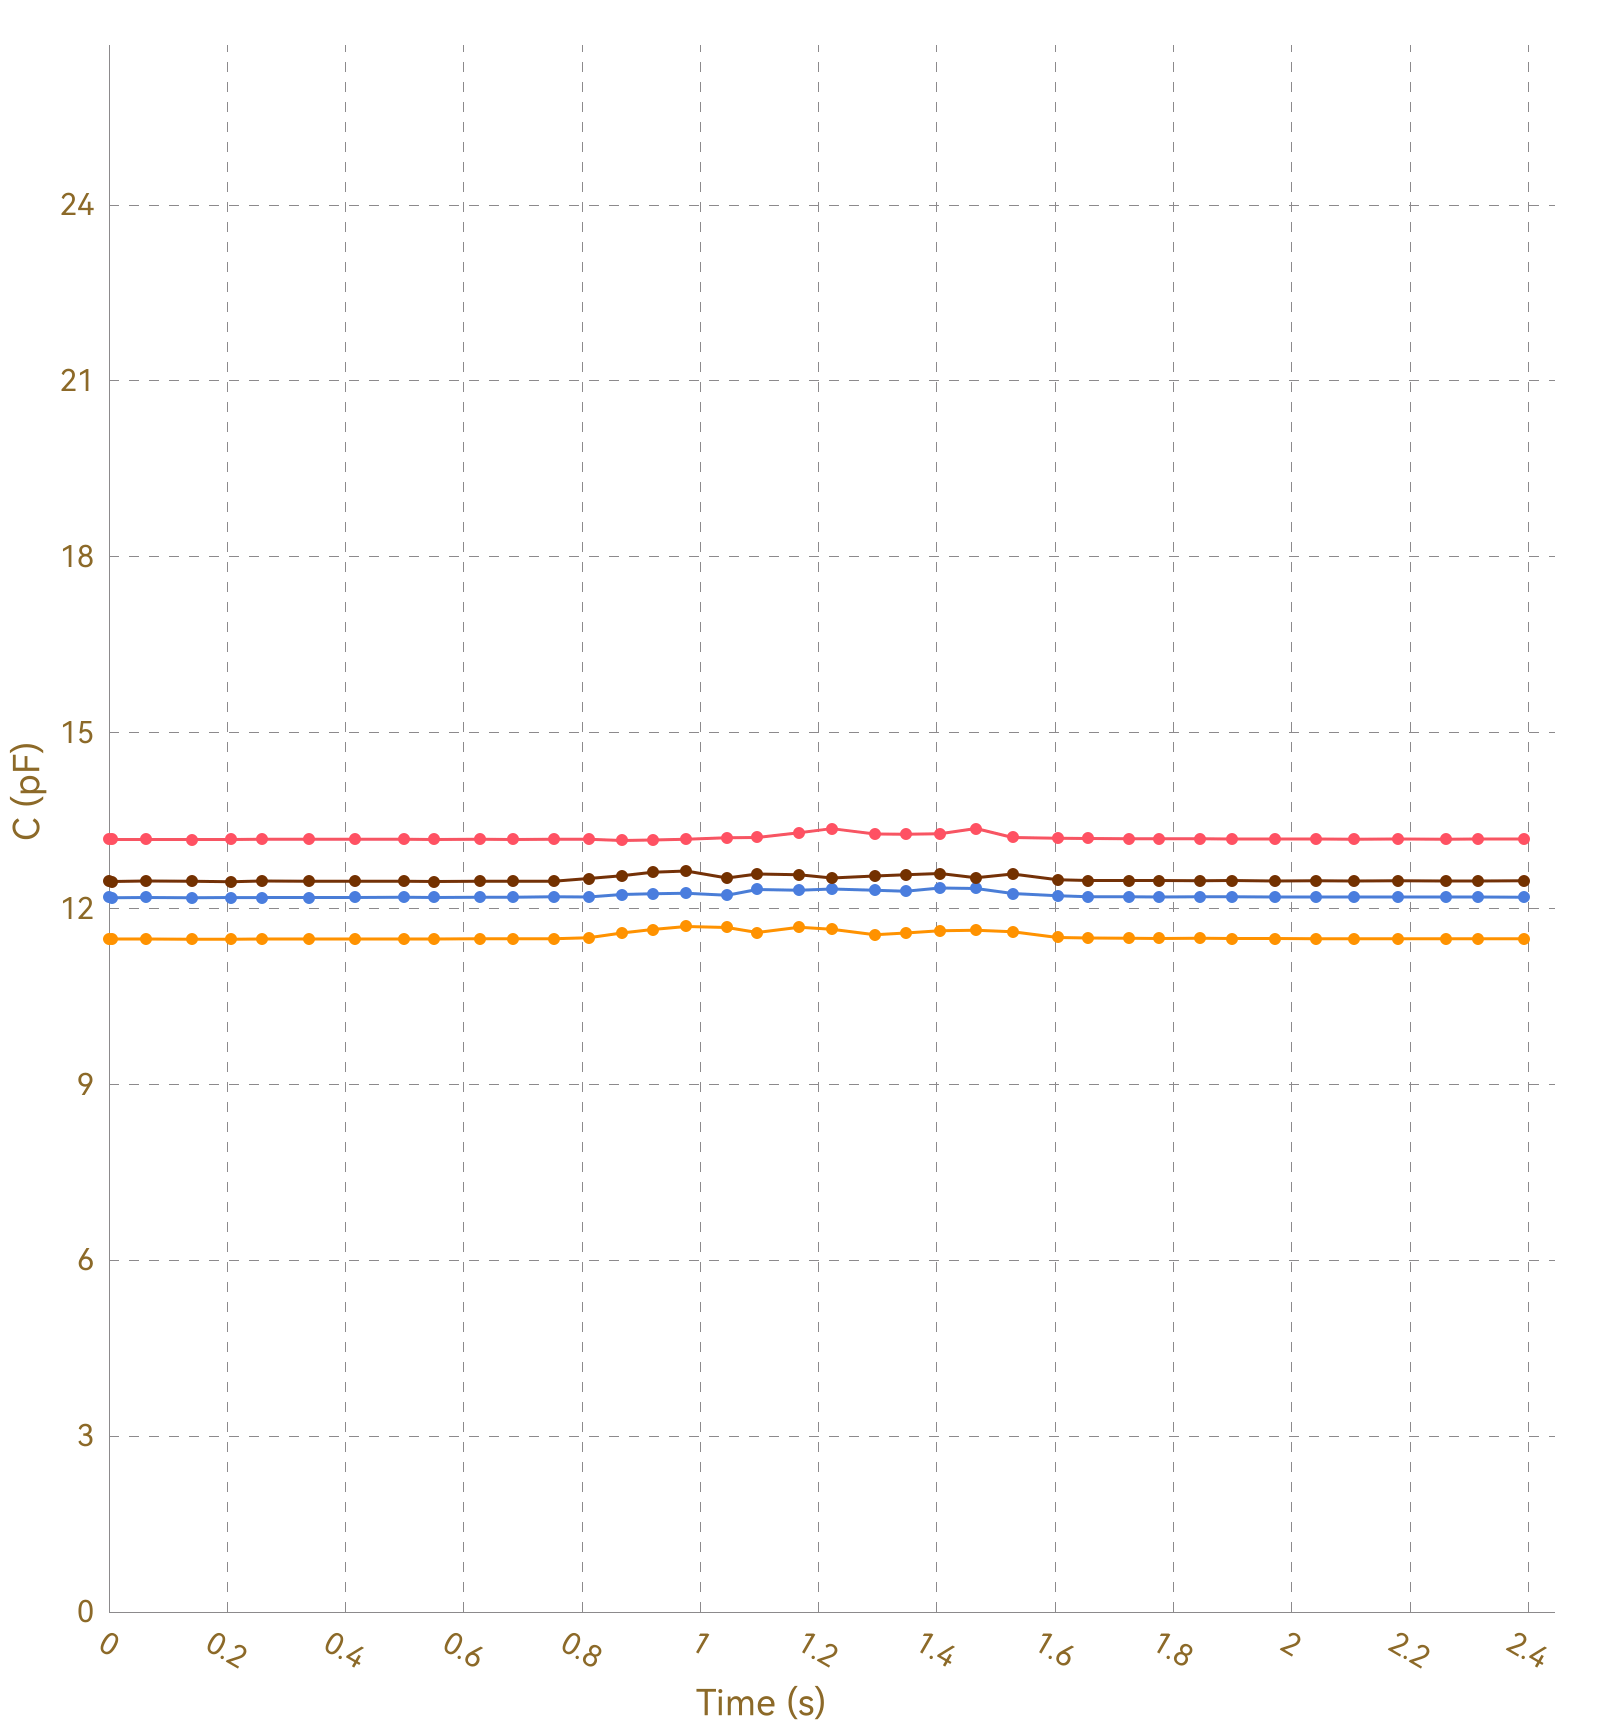

The file beside this chart, header and first rows:
, Ch1, , Ch2, , Ch3, , Ch4, , Ch5, , Ch6, , Ch7, , Ch8, 
Time (s), C (pF), ΔC/C0 (%), C (pF), ΔC/C0 (%), C (pF), ΔC/C0 (%), C (pF), ΔC/C0 (%), C (pF), ΔC/C0 (%), C (pF), ΔC/C0 (%), C (pF), ΔC/C0 (%), C (pF), ΔC/C0 (%)
0.005, 13.18, 0.0000, 11.48, 0.0000, 12.19, 0.0000, 12.46, 0.0000, OL, OL, OL, OL, OL, OL, 0.0000, 0.0000
0.010, 13.19, 0.0000, 11.48, 0.0000, 12.19, 0.0000, 12.46, 0.0000, OL, OL, OL, OL, OL, OL, 0.0000, 0.0000
0.011, 13.18, 0.0000, 11.48, 0.0000, 12.19, 0.0000, 12.47, 0.0000, OL, OL, OL, OL, OL, OL, 0.0000, 0.0000
0.017, 13.19, 0.0000, 11.48, 0.0000, 12.19, 0.0000, 12.46, 0.0000, OL, OL, OL, OL, OL, OL, 0.0000, 0.0000
0.021, 13.18, 0.0000, 11.48, 0.0000, 12.19, 0.0000, 12.46, 0.0000, OL, OL, OL, OL, OL, OL, 0.0000, 0.0000
0.032, 13.18, 0.0000, 11.48, 0.0000, 12.19, 0.0000, 12.47, 0.0000, OL, OL, OL, OL, OL, OL, 0.0000, 0.0000
0.062, 13.18, 0.0000, 11.48, 0.0000, 12.19, 0.0000, 12.46, 0.0000, OL, OL, OL, OL, OL, OL, 0.0000, 0.0000
0.066, 13.18, 0.0000, 11.48, 0.0000, 12.19, 0.0000, 12.46, 0.0000, OL, OL, OL, OL, OL, OL, 0.0000, 0.0000
0.068, 13.18, 0.0000, 11.48, 0.0000, 12.19, 0.0000, 12.46, 0.0000, OL, OL, OL, OL, OL, OL, 0.0000, 0.0000
0.071, 13.18, 0.0000, 11.48, 0.0000, 12.19, 0.0000, 12.46, 0.0000, OL, OL, OL, OL, OL, OL, 0.0000, 0.0000
0.101, 13.18, 0.0000, 11.47, 0.0000, 12.19, 0.0000, 12.47, 0.0000, OL, OL, OL, OL, OL, OL, 0.0000, 0.0000
0.105, 13.18, 0.0000, 11.48, 0.0000, 12.19, 0.0000, 12.47, 0.0000, OL, OL, OL, OL, OL, OL, 0.0000, 0.0000
0.109, 13.18, 0.0000, 11.48, 0.0000, 12.19, 0.0000, 12.46, 0.0000, OL, OL, OL, OL, OL, OL, 0.0000, 0.0000
0.140, 13.18, 0.0000, 11.48, 0.0000, 12.19, 0.0000, 12.47, 0.0000, OL, OL, OL, OL, OL, OL, 0.0000, 0.0000
0.143, 13.18, 0.0000, 11.48, 0.0000, 12.19, 0.0000, 12.47, 0.0000, OL, OL, OL, OL, OL, OL, 0.0000, 0.0000
0.146, 13.18, 0.0000, 11.48, 0.0000, 12.19, 0.0000, 12.46, 0.0000, OL, OL, OL, OL, OL, OL, 0.0000, 0.0000
0.171, 13.18, 0.0000, 11.47, 0.0000, 12.19, 0.0000, 12.46, 0.0000, OL, OL, OL, OL, OL, OL, 0.0000, 0.0000
0.173, 13.18, 0.0000, 11.48, 0.0000, 12.19, 0.0000, 12.47, 0.0000, OL, OL, OL, OL, OL, OL, 0.0000, 0.0000
0.180, 13.18, 0.0000, 11.48, 0.0000, 12.19, 0.0000, 12.46, 0.0000, OL, OL, OL, OL, OL, OL, 0.0000, 0.0000
0.183, 13.18, 0.0000, 11.48, 0.0000, 12.19, 0.0000, 12.46, 0.0000, OL, OL, OL, OL, OL, OL, 0.0000, 0.0000
0.207, 13.18, 0.0000, 11.48, 0.0000, 12.18, 0.0000, 12.47, 0.0000, OL, OL, OL, OL, OL, OL, 0.0000, 0.0000
0.210, 13.18, 0.0000, 11.48, 0.0000, 12.19, 0.0000, 12.47, 0.0000, OL, OL, OL, OL, OL, OL, 0.0000, 0.0000
0.216, 13.18, 0.0000, 11.47, 0.0000, 12.19, 0.0000, 12.46, 0.0000, OL, OL, OL, OL, OL, OL, 0.0000, 0.0000
0.218, 13.18, 0.0000, 11.47, 0.0000, 12.19, 0.0000, 12.46, 0.0000, OL, OL, OL, OL, OL, OL, 0.0000, 0.0000
0.221, 13.18, 0.0000, 11.48, 0.0000, 12.19, 0.0000, 12.47, 0.0000, OL, OL, OL, OL, OL, OL, 0.0000, 0.0000
0.255, 13.18, 0.0000, 11.48, 0.0000, 12.19, 0.0000, 12.47, 0.0000, OL, OL, OL, OL, OL, OL, 0.0000, 0.0000
0.258, 13.18, 0.0000, 11.48, 0.0000, 12.19, 0.0000, 12.46, 0.0000, OL, OL, OL, OL, OL, OL, 0.0000, 0.0000
0.261, 13.18, 0.0000, 11.48, 0.0000, 12.19, 0.0000, 12.46, 0.0000, OL, OL, OL, OL, OL, OL, 0.0000, 0.0000
0.263, 13.18, 0.0000, 11.48, 0.0000, 12.19, 0.0000, 12.46, 0.0000, OL, OL, OL, OL, OL, OL, 0.0000, 0.0000
0.293, 13.18, 0.0000, 11.48, 0.0000, 12.19, 0.0000, 12.47, 0.0000, OL, OL, OL, OL, OL, OL, 0.0000, 0.0000
0.297, 13.18, 0.0000, 11.48, 0.0000, 12.19, 0.0000, 12.46, 0.0000, OL, OL, OL, OL, OL, OL, 0.0000, 0.0000
0.300, 13.18, 0.0000, 11.48, 0.0000, 12.19, 0.0000, 12.46, 0.0000, OL, OL, OL, OL, OL, OL, 0.0000, 0.0000
0.302, 13.18, 0.0000, 11.48, 0.0000, 12.19, 0.0000, 12.46, 0.0000, OL, OL, OL, OL, OL, OL, 0.0000, 0.0000
0.308, 13.18, 0.0000, 11.48, 0.0000, 12.19, 0.0000, 12.47, 0.0000, OL, OL, OL, OL, OL, OL, 0.0000, 0.0000
0.338, 13.18, 0.0000, 11.48, 0.0000, 12.19, 0.0000, 12.47, 0.0000, OL, OL, OL, OL, OL, OL, 0.0000, 0.0000
0.342, 13.18, 0.0000, 11.48, 0.0000, 12.19, 0.0000, 12.47, 0.0000, OL, OL, OL, OL, OL, OL, 0.0000, 0.0000
0.345, 13.18, 0.0000, 11.48, 0.0000, 12.19, 0.0000, 12.47, 0.0000, OL, OL, OL, OL, OL, OL, 0.0000, 0.0000
0.377, 13.18, 0.0000, 11.48, 0.0000, 12.19, 0.0000, 12.47, 0.0000, OL, OL, OL, OL, OL, OL, 0.0000, 0.0000
0.381, 13.18, 0.0000, 11.48, 0.0000, 12.19, 0.0000, 12.47, 0.0000, OL, OL, OL, OL, OL, OL, 0.0000, 0.0000
0.383, 13.18, 0.0000, 11.48, 0.0000, 12.19, 0.0000, 12.47, 0.0000, OL, OL, OL, OL, OL, OL, 0.0000, 0.0000
0.386, 13.18, 0.0000, 11.48, 0.0000, 12.19, 0.0000, 12.47, 0.0000, OL, OL, OL, OL, OL, OL, 0.0000, 0.0000
0.416, 13.18, 0.0000, 11.48, 0.0000, 12.19, 0.0000, 12.47, 0.0000, OL, OL, OL, OL, OL, OL, 0.0000, 0.0000
0.420, 13.19, 0.0000, 11.48, 0.0000, 12.19, 0.0000, 12.46, 0.0000, OL, OL, OL, OL, OL, OL, 0.0000, 0.0000
0.422, 13.18, 0.0000, 11.48, 0.0000, 12.19, 0.0000, 12.46, 0.0000, OL, OL, OL, OL, OL, OL, 0.0000, 0.0000
0.425, 13.19, 0.0000, 11.48, 0.0000, 12.19, 0.0000, 12.46, 0.0000, OL, OL, OL, OL, OL, OL, 0.0000, 0.0000
0.428, 13.18, 0.0000, 11.48, 0.0000, 12.19, 0.0000, 12.46, 0.0000, OL, OL, OL, OL, OL, OL, 0.0000, 0.0000
0.458, 13.19, 0.0000, 11.48, 0.0000, 12.19, 0.0000, 12.47, 0.0000, OL, OL, OL, OL, OL, OL, 0.0000, 0.0000
0.462, 13.18, 0.0000, 11.48, 0.0000, 12.2, 0.0000, 12.47, 0.0000, OL, OL, OL, OL, OL, OL, 0.0000, 0.0000
0.465, 13.18, 0.0000, 11.48, 0.0000, 12.19, 0.0000, 12.47, 0.0000, OL, OL, OL, OL, OL, OL, 0.0000, 0.0000
0.499, 13.18, 0.0000, 11.48, 0.0000, 12.19, 0.0000, 12.47, 0.0000, OL, OL, OL, OL, OL, OL, 0.0000, 0.0000
0.502, 13.18, 0.0000, 11.48, 0.0000, 12.19, 0.0000, 12.47, 0.0000, OL, OL, OL, OL, OL, OL, 0.0000, 0.0000
0.506, 13.18, 0.0000, 11.48, 0.0000, 12.2, 0.0000, 12.47, 0.0000, OL, OL, OL, OL, OL, OL, 0.0000, 0.0000
0.510, 13.18, 0.0000, 11.48, 0.0000, 12.19, 0.0000, 12.47, 0.0000, OL, OL, OL, OL, OL, OL, 0.0000, 0.0000
0.513, 13.18, 0.0000, 11.48, 0.0000, 12.19, 0.0000, 12.47, 0.0000, OL, OL, OL, OL, OL, OL, 0.0000, 0.0000
0.543, 13.18, 0.0000, 11.48, 0.0000, 12.19, 0.0000, 12.47, 0.0000, OL, OL, OL, OL, OL, OL, 0.0000, 0.0000
0.547, 13.18, 0.0000, 11.48, 0.0000, 12.19, 0.0000, 12.47, 0.0000, OL, OL, OL, OL, OL, OL, 0.0000, 0.0000
0.550, 13.18, 0.0000, 11.48, 0.0000, 12.19, 0.0000, 12.47, 0.0000, OL, OL, OL, OL, OL, OL, 0.0000, 0.0000
0.556, 13.18, 0.0000, 11.48, 0.0000, 12.19, 0.0000, 12.47, 0.0000, OL, OL, OL, OL, OL, OL, 0.0000, 0.0000
0.559, 13.18, 0.0000, 11.48, 0.0000, 12.19, 0.0000, 12.47, 0.0000, OL, OL, OL, OL, OL, OL, 0.0000, 0.0000
... 189 more rows
